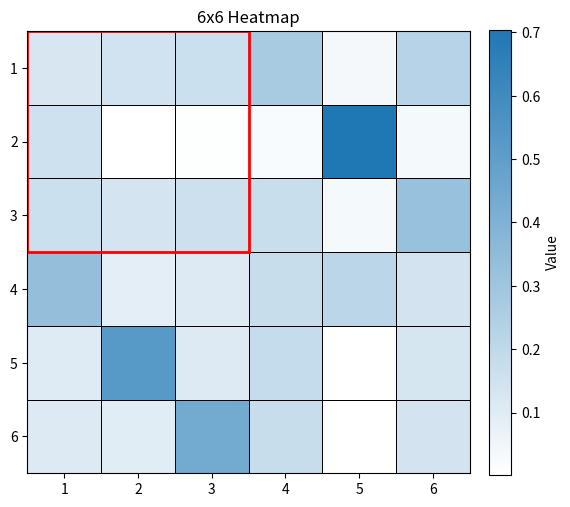

Reproduce this figure in Python.
import numpy as np
import matplotlib.pyplot as plt
from matplotlib.colors import LinearSegmentedColormap
from matplotlib.patches import Rectangle

data = np.array(
    [
        [0.128182228, 0.146588097, 0.165885503, 0.271393921, 0.039573064, 0.22878428],
        [0.157186966, 0.002224782, 0.009322545, 0.024369073, 0.704434979, 0.035107608],
        [0.16408516, 0.137467549, 0.161906114, 0.169528924, 0.03745238, 0.323625207],
        [0.335162078, 0.091791547, 0.109094537, 0.176724453, 0.212616208, 0.140088534],
        [0.105293152, 0.524459027, 0.110936063, 0.183060087, 0.004111545, 0.131235154],
        [0.110090417, 0.097468997, 0.442855238, 0.174923542, 0.001811823, 0.141159217],
    ]
)

white_to_blue = LinearSegmentedColormap.from_list("white_blue", ["#FFFFFF", "#1f77b4"])

plt.figure(figsize=(5.8, 5.8))
nrows, ncols = data.shape
x = np.arange(ncols + 1)
y = np.arange(nrows + 1)

pc = plt.pcolormesh(x, y, data, cmap=white_to_blue, edgecolors="black", linewidth=0.5, shading="flat")  # 小格子黑边框
ax = plt.gca()
ax.invert_yaxis()  # 与 imshow 视觉一致（行号从上到下）

# 红色 3×3 大框。pcolormesh 的边界坐标用整数网格：从 (0,0) 到 (3,3)
rect = Rectangle((0, 0), 3, 3, fill=False, edgecolor="red", linewidth=2.0)
ax.add_patch(rect)

cbar = plt.colorbar(pc, fraction=0.046, pad=0.04, label="Value")
plt.title("6x6 Heatmap")
# 可选：给格子中心加标签刻度
plt.xticks(np.arange(0.5, ncols + 0.5), range(1, ncols + 1))
plt.yticks(np.arange(0.5, nrows + 0.5), range(1, nrows + 1))
ax.set_aspect("equal")
plt.tight_layout()
plt.show()
